Run: headless pygame with SDL's dummy video driver; simulated clock (each Clock.tick advances the game by its frame time, no real sleeping); random seed 0; keys injected as events and as key.get_pressed() state; no mouse input.
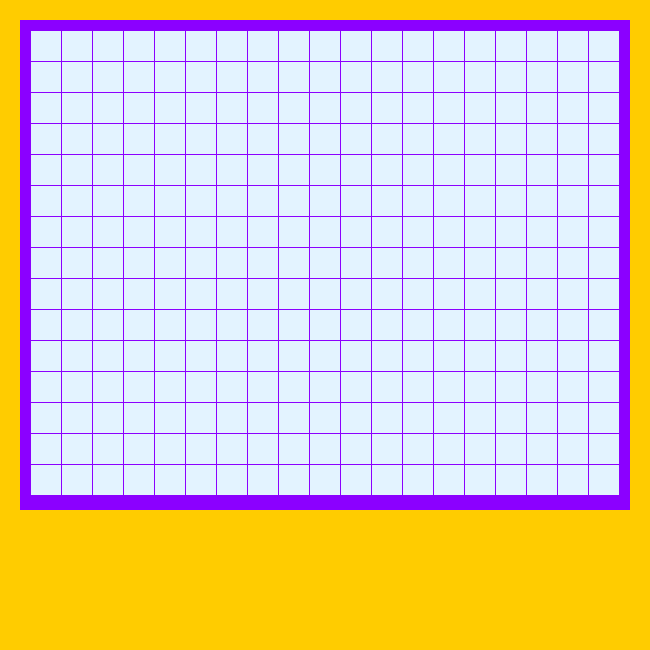
Frame 1 of 4 · flips 1–60 · no input
Frame 2 of 4 · flips 61–180 · tapped SPACE, RETURN · held RIGHT (→), D · screen unchanged from frame 1, image omitted
Frame 3 of 4 · flips 181–300 · held DOWN (↓), S · screen unchanged from frame 2, image omitted
Frame 4 of 4 · flips 301–420 · held LEFT (←), A, UP (↑), W · screen unchanged from frame 3, image omitted

The pygame program that drew these frames:

import pygame

LIGHT_BLUE = (227, 243, 255)
COLOUR_OF_FRAME_MIN = (139, 0, 255)  # фиолетовый
COLOUR_OF_SNAKE = (11, 218, 81)
FRAME_COLOUR = (255, 204, 0)  # основной фон
SIZE_OF_BLOCK = 30
MARG = 1  # отступ
COUNT_OF_BLOCKS_X = 19
COUNT_OF_BLOCKS_Y = 15

size = [650, 650]  # размер игрового поля

pygame.display.set_caption('The Snake')  # делаем заголовок
screen = pygame.display.set_mode(size)


# создадим класс, для удобства хранения и обращения к координатам змейки


class The_Snake:
    def __init__(self, x, y):
        self.x = x
        self.y = y


snake_block = [The_Snake(1, 2), The_Snake(3, 4)]


# функция для рисования поля:

def draw_blocks(colour, row, column):
    for row in range(COUNT_OF_BLOCKS_Y):

        for column in range(COUNT_OF_BLOCKS_X):
            pygame.draw.rect(screen, colour,
                             [30 + column * SIZE_OF_BLOCK + MARG * (column + 1),
                              30 + row * SIZE_OF_BLOCK + MARG * (row + 1),
                              SIZE_OF_BLOCK,
                              SIZE_OF_BLOCK])


def draw_blocks_snake(colour, row, column):
    for row_ in range(row):
        if row != row_ + 1:
            continue

        for column_ in range(column):

            if column != column_ + 1:
                continue

            pygame.draw.rect(screen, colour,
                             [30 + column_ * SIZE_OF_BLOCK + MARG * (column_ + 1),
                              30 + row_ * SIZE_OF_BLOCK + MARG * (row_ + 1),
                              SIZE_OF_BLOCK,
                              SIZE_OF_BLOCK])


while True:
    for event in pygame.event.get():
        if event.type == pygame.QUIT:
            print('EXIT')
            pygame.quit()

    screen.fill(FRAME_COLOUR)
    # нарисовали холст

    pygame.draw.rect(screen, COLOUR_OF_FRAME_MIN, (20, 20, 610, 490,))
    # нарисовали рамку для поля

    draw_blocks(LIGHT_BLUE, SIZE_OF_BLOCK, SIZE_OF_BLOCK)
    # нарисовали поле

    pygame.display.flip()
